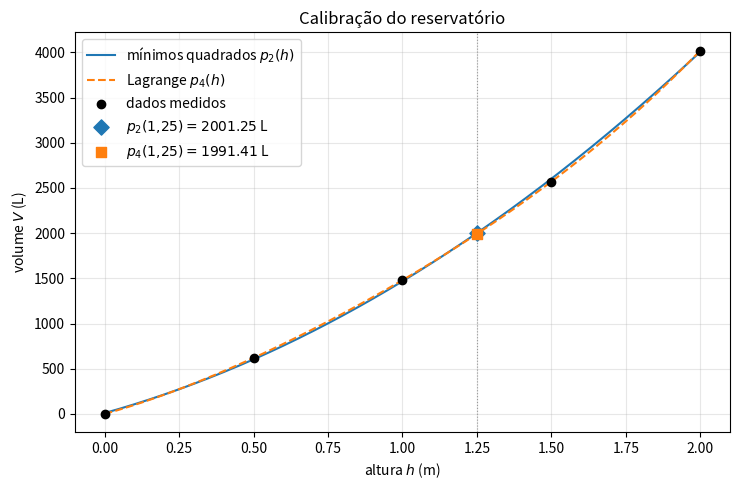

Reproduce this figure in Python.
"""
Questão 2 — Calibração de reservatório: mínimos quadrados, Lagrange e Neville.

Referências (Burden, Faires & Burden, Análise Numérica, 10ª ed.):
  * Seção 8.1, equações normais (8.3), p. 561 — mínimos quadrados discretos
  * Teorema 3.2, Eq. (3.1)–(3.2), p. 120 — polinômio interpolador de Lagrange
  * Teorema 3.3, Eq. (3.3), p. 122 — erro da interpolação
  * Teorema 3.5 (p. 130) e Algoritmo 3.1 (p. 134) — método de Neville

Sem bibliotecas numéricas: aritmética exata com fractions.Fraction (os dados
são múltiplos de 0,5, então tudo é representável exatamente) e eliminação de
Gauss implementada abaixo. O matplotlib é usado só para o gráfico.
"""

from fractions import Fraction as Fr

H = [Fr(0), Fr(1, 2), Fr(1), Fr(3, 2), Fr(2)]          # altura (m)
V = [Fr(0), Fr(620), Fr(1480), Fr(2570), Fr(4020)]     # volume (L)
H_ALVO = Fr(5, 4)                                      # 1,25 m


def fmt(q, casas=6):
    return f"{float(q):.{casas}f}".rstrip("0").rstrip(".")


# ----------------------------------------------------------------------------- (a)
def equacoes_normais(x, y, n):
    """Sistema das equações normais (8.3) para p_n(x) = a0 + a1 x + ... + an x^n:
         sum_k a_k * (sum_i x_i^(j+k)) = sum_i y_i x_i^j ,   j = 0..n."""
    S = [sum(xi ** p for xi in x) for p in range(2 * n + 1)]
    A = [[S[j + k] for k in range(n + 1)] for j in range(n + 1)]
    b = [sum(yi * xi ** j for xi, yi in zip(x, y)) for j in range(n + 1)]
    return A, b


def eliminacao_gauss(A, b):
    """Eliminação de Gauss com pivoteamento parcial + substituição regressiva
    (Algoritmos 6.1/6.2). Funciona com Fraction (exato) ou float."""
    n = len(A)
    M = [list(linha) + [bi] for linha, bi in zip(A, b)]
    for i in range(n):
        p = max(range(i, n), key=lambda r: abs(M[r][i]))
        if M[p][i] == 0:
            raise ValueError("sistema singular")
        M[i], M[p] = M[p], M[i]
        for r in range(i + 1, n):
            m = M[r][i] / M[i][i]
            M[r] = [a - m * c for a, c in zip(M[r], M[i])]
    x = [0] * n
    for i in range(n - 1, -1, -1):
        x[i] = (M[i][n] - sum(M[i][j] * x[j] for j in range(i + 1, n))) / M[i][i]
    return x


def avaliar_poli(coef, t):
    """Horner: coef = [a0, a1, ..., an]."""
    r = 0
    for a in reversed(coef):
        r = r * t + a
    return r


# ----------------------------------------------------------------------------- (b)
def base_lagrange(x, k, t):
    """L_{n,k}(t) = prod_{i != k} (t - x_i) / (x_k - x_i)   (Eq. 3.2)."""
    L = Fr(1)
    for i, xi in enumerate(x):
        if i != k:
            L *= (t - xi) / (x[k] - xi)
    return L


def lagrange(x, y, t):
    """P(t) = sum_k y_k L_{n,k}(t)   (Eq. 3.1)."""
    return sum(yk * base_lagrange(x, k, t) for k, yk in enumerate(y))


def mult_poli(p, q):
    r = [Fr(0)] * (len(p) + len(q) - 1)
    for i, a in enumerate(p):
        for j, b in enumerate(q):
            r[i + j] += a * b
    return r


def coeficientes_lagrange(x, y):
    """Expande P(x) = sum_k y_k L_k(x) na base de monômios (só para exibição)."""
    n = len(x)
    total = [Fr(0)] * n
    for k in range(n):
        Lk = [Fr(1)]
        for i in range(n):
            if i != k:
                Lk = mult_poli(Lk, [-x[i] / (x[k] - x[i]), 1 / (x[k] - x[i])])
        for g in range(n):
            total[g] += y[k] * Lk[g]
    return total


# ----------------------------------------------------------------------------- (c)
def neville(x, y, t):
    """Algoritmo 3.1. Q[i][0] = y_i e
        Q[i][j] = ((t - x_{i-j}) Q[i][j-1] - (t - x_i) Q[i-1][j-1]) / (x_i - x_{i-j}),
    Q[i][j] = valor em t do polinômio que interpola x_{i-j}, ..., x_i (Teorema 3.5)."""
    n = len(x)
    Q = [[None] * n for _ in range(n)]
    for i in range(n):
        Q[i][0] = y[i]
    for i in range(1, n):
        for j in range(1, i + 1):
            Q[i][j] = ((t - x[i - j]) * Q[i][j - 1] - (t - x[i]) * Q[i - 1][j - 1]) / (x[i] - x[i - j])
    return Q[n - 1][n - 1], Q


def termo_poli(coef, var="h"):
    partes = []
    for g, a in enumerate(coef):
        if a == 0:
            continue
        mon = "" if g == 0 else (var if g == 1 else f"{var}^{g}")
        partes.append(f"{'+' if a > 0 else '-'} {fmt(abs(a))}{mon}")
    return " ".join(partes).lstrip("+ ")


def plotar(c2, c4, v2, v4, arquivo="q2_ajuste.png"):
    import matplotlib
    matplotlib.use("Agg")
    import matplotlib.pyplot as plt

    hs = [i * 2 / 400 for i in range(401)]
    fig, ax = plt.subplots(figsize=(7.5, 5))
    ax.plot(hs, [float(avaliar_poli(c2, Fr(h).limit_denominator(10**6))) for h in hs],
            color="tab:blue", label=r"mínimos quadrados $p_2(h)$")
    ax.plot(hs, [float(avaliar_poli(c4, Fr(h).limit_denominator(10**6))) for h in hs],
            color="tab:orange", ls="--", label=r"Lagrange $p_4(h)$")
    ax.scatter([float(h) for h in H], [float(v) for v in V], color="k", zorder=3, label="dados medidos")
    ax.scatter([1.25], [float(v2)], color="tab:blue", marker="D", s=60, zorder=4,
               label=rf"$p_2(1{{,}}25)={float(v2):.2f}$ L")
    ax.scatter([1.25], [float(v4)], color="tab:orange", marker="s", s=60, zorder=4,
               label=rf"$p_4(1{{,}}25)={float(v4):.2f}$ L")
    ax.axvline(1.25, color="0.6", lw=0.8, ls=":")
    ax.set_xlabel("altura $h$ (m)")
    ax.set_ylabel("volume $V$ (L)")
    ax.set_title("Calibração do reservatório")
    ax.grid(alpha=0.3)
    ax.legend()
    fig.tight_layout()
    fig.savefig(arquivo, dpi=200)
    plt.close(fig)


if __name__ == "__main__":
    print("Dados:", [(fmt(h), fmt(v)) for h, v in zip(H, V)])

    # (a) -------------------------------------------------------------------
    A, b = equacoes_normais(H, V, 2)
    print("\n(a) Equações normais (8.3) para p2(h) = a0 + a1 h + a2 h^2:")
    for linha, bi in zip(A, b):
        print("    [" + "  ".join(f"{fmt(a):>7}" for a in linha) + f" ] [a]  =  {fmt(bi)}")
    a = eliminacao_gauss(A, b)
    print(f"    a0 = {fmt(a[0])},  a1 = {fmt(a[1])},  a2 = {fmt(a[2])}")
    print(f"    p2(h) = {termo_poli(a)}")
    res = [v - avaliar_poli(a, h) for h, v in zip(H, V)]
    print(f"    resíduos V_i - p2(h_i) = {[fmt(r) for r in res]};  E = soma dos quadrados = {fmt(sum(r*r for r in res))}")
    v2 = avaliar_poli(a, H_ALVO)
    print(f"    V(1,25) ~ p2(1,25) = {fmt(v2)} L")

    # (b) -------------------------------------------------------------------
    print("\n(b) Lagrange com os 5 pontos:")
    for k in range(5):
        print(f"    L_{k}(1,25) = {base_lagrange(H, k, H_ALVO)}")
    v4 = lagrange(H, V, H_ALVO)
    c4 = coeficientes_lagrange(H, V)
    print(f"    p4(h) = {termo_poli(c4)}")
    print(f"    conferência p4(h_i) = V_i: {[fmt(avaliar_poli(c4, h)) for h in H]}")
    print(f"    V(1,25) ~ p4(1,25) = {fmt(v4)} L  (= {v4})")

    # (c) -------------------------------------------------------------------
    vn, Q = neville(H, V, H_ALVO)
    print("\n(c) Tabela de Neville em h = 1,25 (linha i, coluna j = Q_{i,j}):")
    print("    " + f"{'x_i':>6}" + "".join(f"{'Q_i,' + str(j):>14}" for j in range(5)))
    for i in range(5):
        print("    " + f"{fmt(H[i]):>6}" + "".join(f"{fmt(Q[i][j], 6):>14}" for j in range(i + 1)))
    print(f"    Valor final Q_4,4 = {fmt(vn)} L  (igual a p4(1,25)? {vn == v4})")

    print(f"\nDiferença entre as estimativas: p2 - p4 = {fmt(v2 - v4)} L")
    plotar(a, c4, v2, v4)
    print("Figura salva em q2_ajuste.png")
